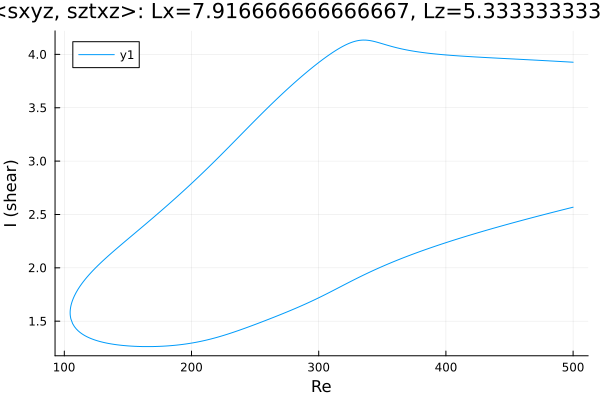

The file beside this chart, header and first rows:
Re, shear
500.0, 3.927
499.7, 3.927
498.3, 3.928
496.8, 3.929
495.4, 3.93
494, 3.931
492.6, 3.932
491.2, 3.933
489.8, 3.934
488.4, 3.935
486.9, 3.936
485.5, 3.936
484.1, 3.937
482.7, 3.938
481.3, 3.939
479.9, 3.94
478.5, 3.941
477, 3.942
475.6, 3.943
474.2, 3.944
472.8, 3.945
471.4, 3.946
470, 3.947
468.6, 3.947
467.1, 3.948
465.7, 3.949
464.3, 3.95
462.9, 3.951
461.5, 3.952
460.6, 3.952
459.1, 3.953
457.7, 3.954
456.3, 3.955
454.9, 3.956
453.5, 3.957
452.1, 3.958
450.7, 3.959
449.2, 3.959
447.8, 3.96
446.4, 3.961
445, 3.962
443.6, 3.963
442.2, 3.964
440.8, 3.965
439.3, 3.966
437.9, 3.966
436.5, 3.967
435.1, 3.968
433.7, 3.969
432.3, 3.97
430.9, 3.971
429.4, 3.972
428, 3.973
426.6, 3.974
425.2, 3.975
423.8, 3.976
422.4, 3.977
421, 3.978
419.5, 3.979
418.1, 3.98
... 567 more rows
